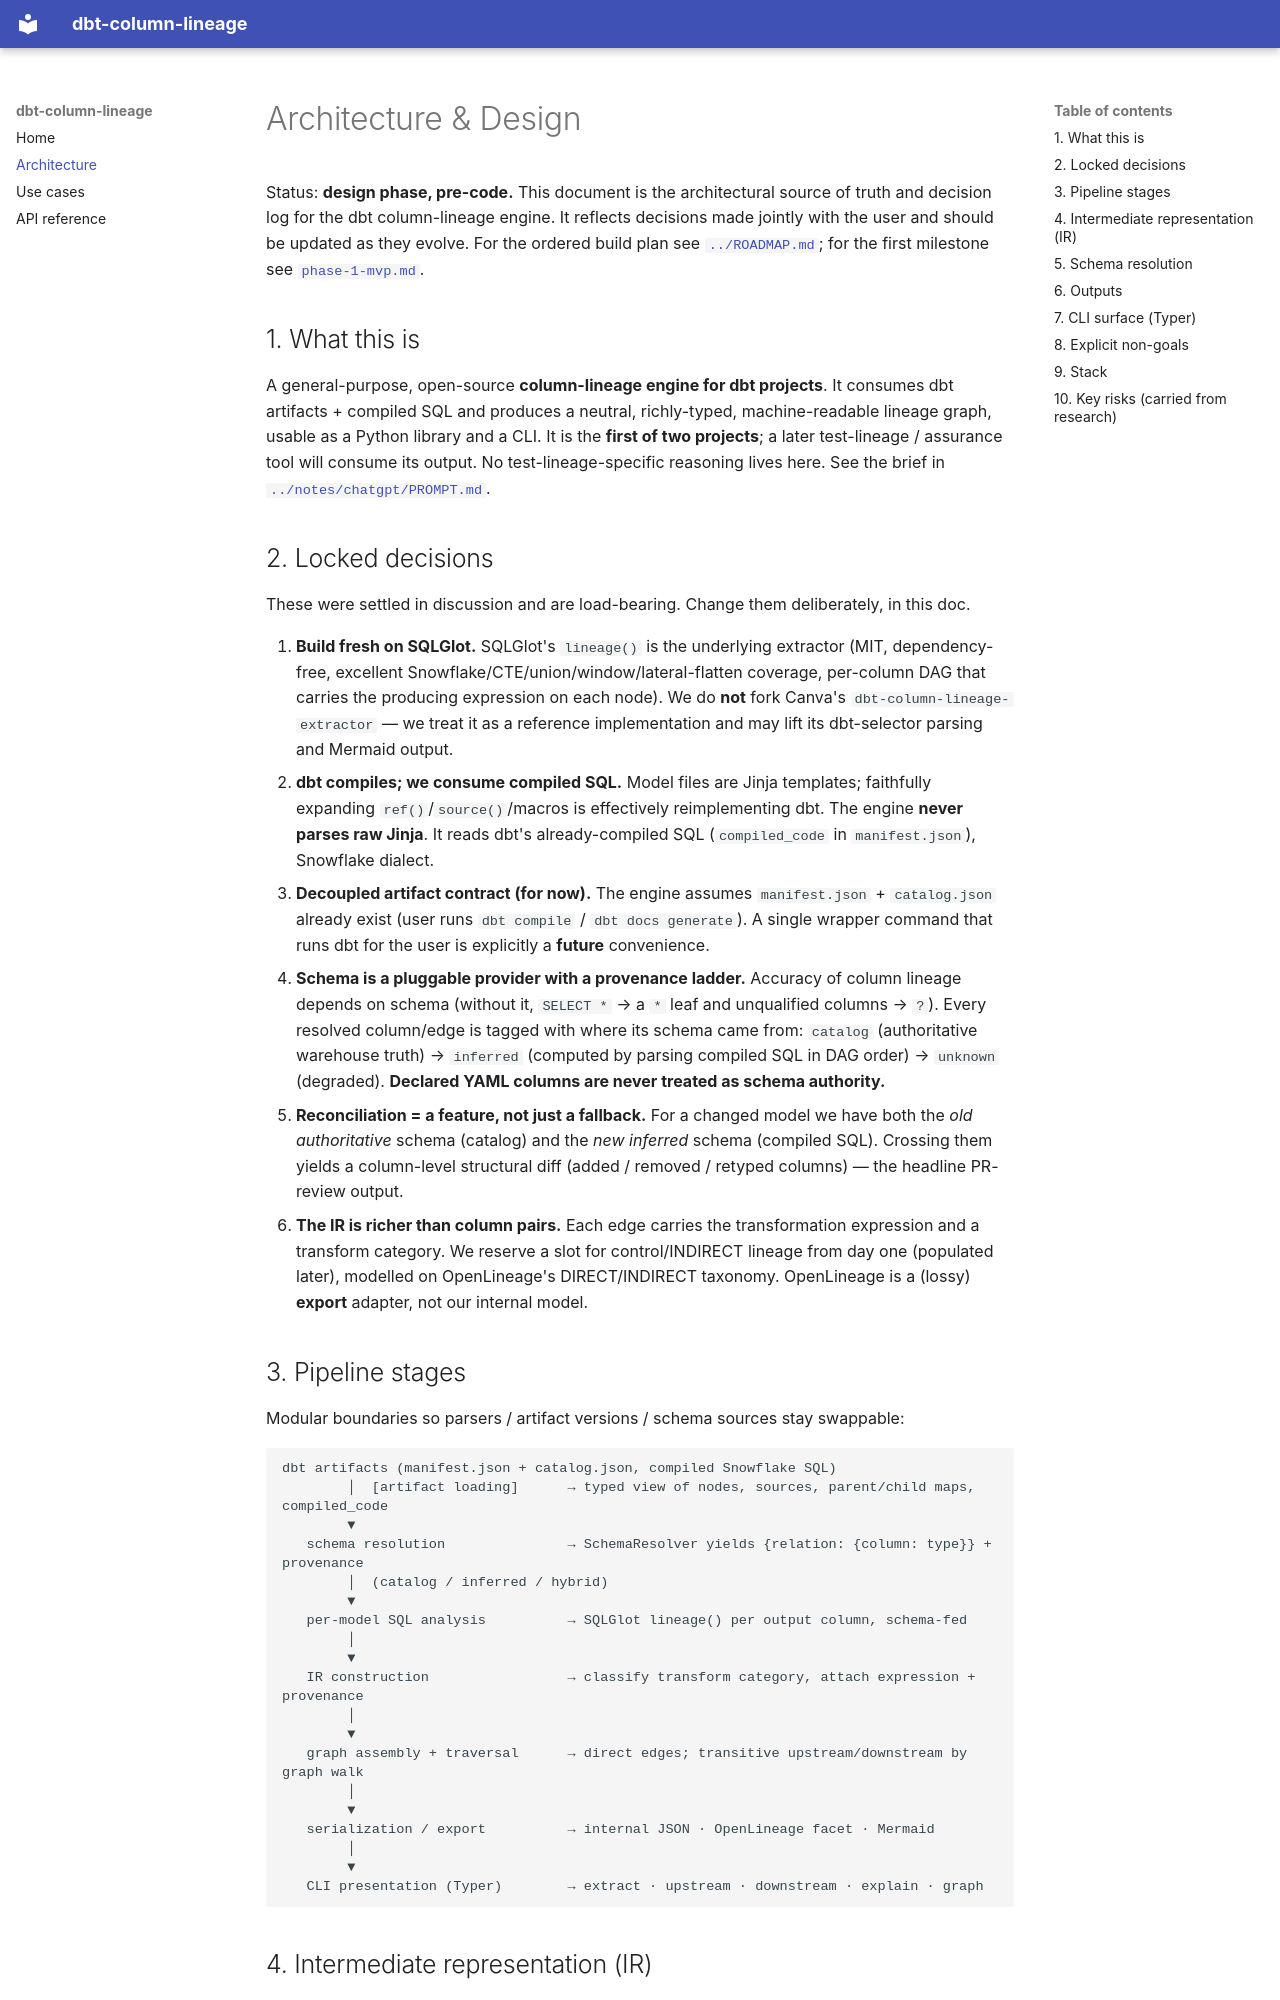

repository: vincemaina/dbt-column-lineage · page: architecture/index.html · generator: mkdocs

# Architecture & Design

Status: **design phase, pre-code.** This document is the architectural source of truth and decision
log for the dbt column-lineage engine. It reflects decisions made jointly with the user and should be
updated as they evolve. For the ordered build plan see [`../ROADMAP.md`](../ROADMAP.md); for the first
milestone see [`phase-1-mvp.md`](./phase-1-mvp.md).

## 1. What this is

A general-purpose, open-source **column-lineage engine for dbt projects**. It consumes dbt artifacts +
compiled SQL and produces a neutral, richly-typed, machine-readable lineage graph, usable as a Python
library and a CLI. It is the **first of two projects**; a later test-lineage / assurance tool will
consume its output. No test-lineage-specific reasoning lives here. See the brief in
[`../notes/chatgpt/PROMPT.md`](../notes/chatgpt/PROMPT.md).

## 2. Locked decisions

These were settled in discussion and are load-bearing. Change them deliberately, in this doc.

1. **Build fresh on SQLGlot.** SQLGlot's `lineage()` is the underlying extractor (MIT, dependency-free,
   excellent Snowflake/CTE/union/window/lateral-flatten coverage, per-column DAG that carries the
   producing expression on each node). We do **not** fork Canva's `dbt-column-lineage-extractor` —
   we treat it as a reference implementation and may lift its dbt-selector parsing and Mermaid output.
2. **dbt compiles; we consume compiled SQL.** Model files are Jinja templates; faithfully expanding
   `ref()`/`source()`/macros is effectively reimplementing dbt. The engine **never parses raw Jinja**.
   It reads dbt's already-compiled SQL (`compiled_code` in `manifest.json`), Snowflake dialect.
3. **Decoupled artifact contract (for now).** The engine assumes `manifest.json` + `catalog.json`
   already exist (user runs `dbt compile` / `dbt docs generate`). A single wrapper command that runs
   dbt for the user is explicitly a **future** convenience.
4. **Schema is a pluggable provider with a provenance ladder.** Accuracy of column lineage depends on
   schema (without it, `SELECT *` → a `*` leaf and unqualified columns → `?`). Every resolved
   column/edge is tagged with where its schema came from:
   `catalog` (authoritative warehouse truth) → `inferred` (computed by parsing compiled SQL in DAG
   order) → `unknown` (degraded). **Declared YAML columns are never treated as schema authority.**
5. **Reconciliation = a feature, not just a fallback.** For a changed model we have both the *old
   authoritative* schema (catalog) and the *new inferred* schema (compiled SQL). Crossing them yields a
   column-level structural diff (added / removed / retyped columns) — the headline PR-review output.
6. **The IR is richer than column pairs.** Each edge carries the transformation expression and a
   transform category. We reserve a slot for control/INDIRECT lineage from day one (populated later),
   modelled on OpenLineage's DIRECT/INDIRECT taxonomy. OpenLineage is a (lossy) **export** adapter, not
   our internal model.

## 3. Pipeline stages

Modular boundaries so parsers / artifact versions / schema sources stay swappable:

```
dbt artifacts (manifest.json + catalog.json, compiled Snowflake SQL)
        │  [artifact loading]      → typed view of nodes, sources, parent/child maps, compiled_code
        ▼
   schema resolution               → SchemaResolver yields {relation: {column: type}} + provenance
        │  (catalog / inferred / hybrid)
        ▼
   per-model SQL analysis          → SQLGlot lineage() per output column, schema-fed
        │
        ▼
   IR construction                 → classify transform category, attach expression + provenance
        │
        ▼
   graph assembly + traversal      → direct edges; transitive upstream/downstream by graph walk
        │
        ▼
   serialization / export          → internal JSON · OpenLineage facet · Mermaid
        │
        ▼
   CLI presentation (Typer)        → extract · upstream · downstream · explain · graph
```
